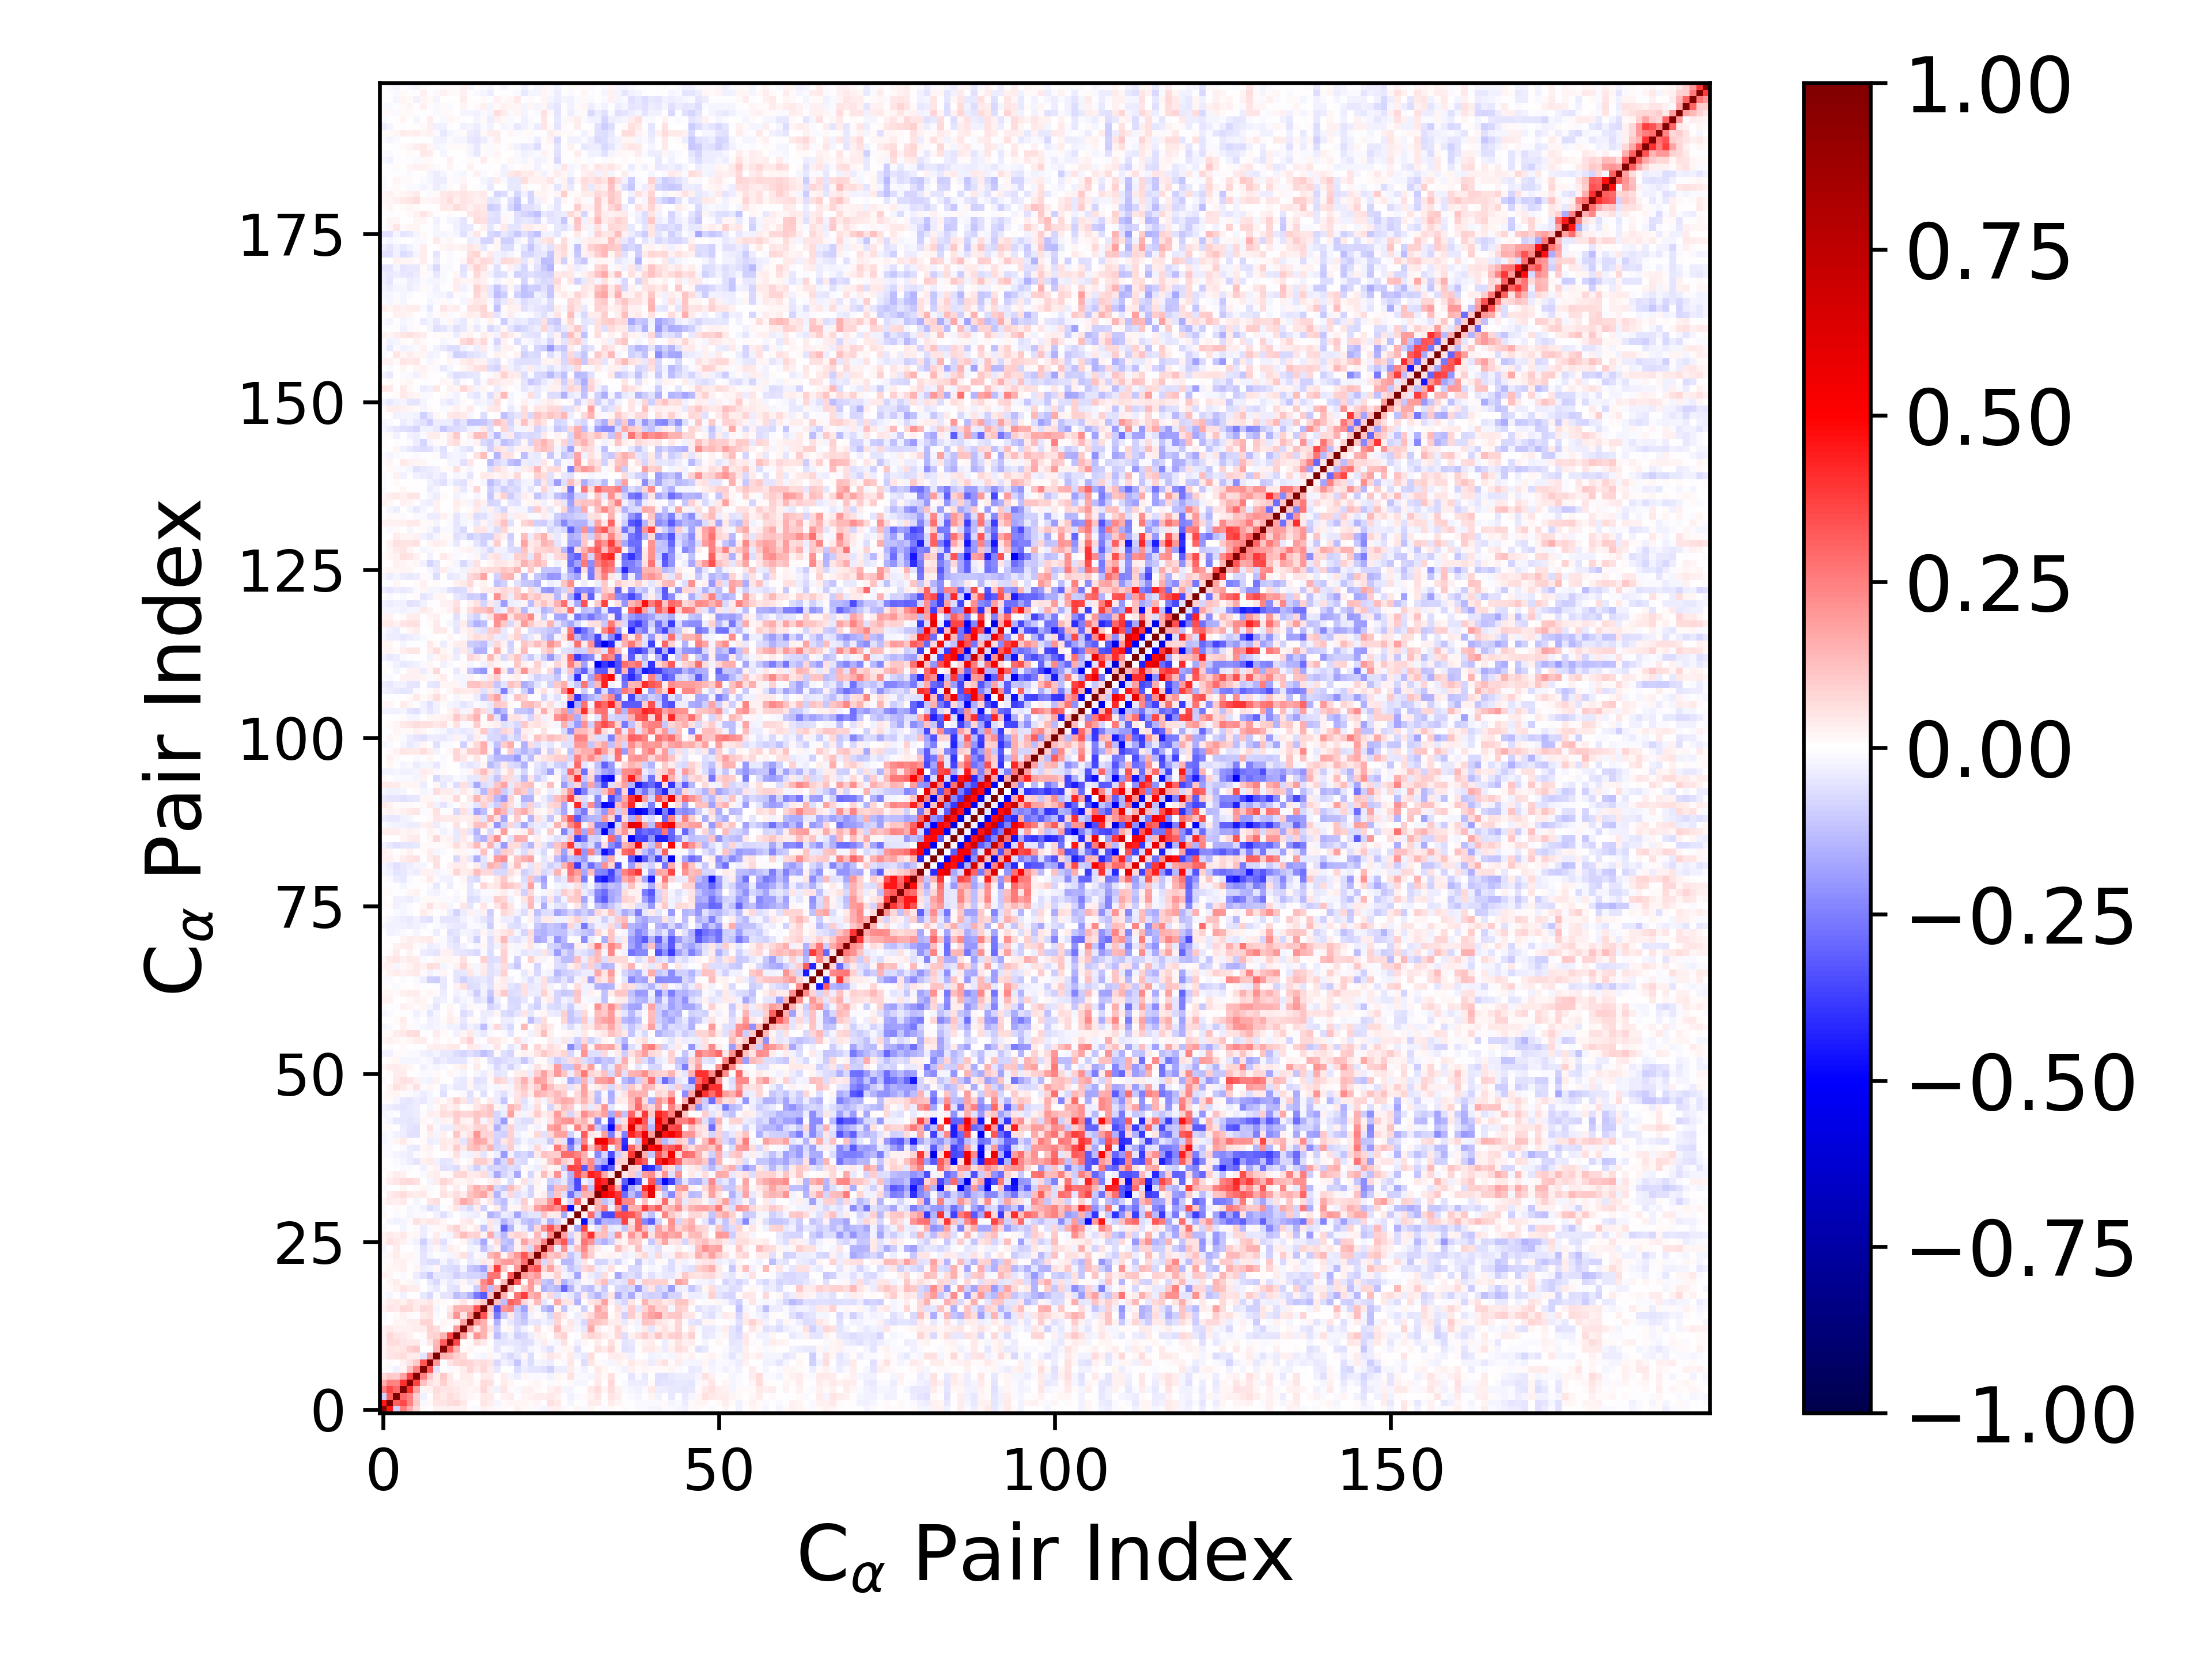

Source data for this figure (header and first rows):
1.000000000000000000e+00, 4.505798189713592916e-01, -8.727605281603277587e-02, 2.504555059060389333e-01, 1.585032323339513050e-01, 7.052480692040612176e-02, 1.321001988922559239e-02, 2.987631959333531591e-03, 2.636309592840286112e-02, 2.535645176827474451e-02, 2.443485151360152291e-02, 2.663224702102040542e-02, 2.442181374963071916e-02, -6.213841407444109163e-04, -1.165450888621260075e-02, 2.618800722771571360e-02, 1.888409521816399039e-02, -1.165025480656674967e-02, 1.440974692601379968e-02, 4.972814566505739768e-03, 2.430638581156028058e-02, 1.205952459551612801e-02, 8.700111297387432344e-03, -1.140339093084588064e-02
4.505798189713592916e-01, 1.000000000000000000e+00, 3.053648173165058877e-01, 3.531818557941904801e-01, 2.487001078620679206e-01, 1.024816902781286176e-01, -1.347658379513864968e-02, 1.325072276170992033e-02, 5.261231616688266666e-02, 4.688852544081389268e-02, 6.439891495361331486e-02, 7.208126667124496734e-02, 4.492378663769932418e-02, 5.677930524389726390e-03, 4.419394644340165525e-03, 5.209832649501668772e-02, 3.181155582952834016e-02, -1.944529683668684561e-02, 1.296165563752878051e-02, 2.139017899154403018e-02, 2.057883232802421025e-02, 1.621141052139191477e-02, 1.354377285352969043e-02, 1.696702666464523085e-02
-8.727605281603277587e-02, 3.053648173165058877e-01, 1.000000000000000000e+00, 2.958632323536309894e-01, 2.372853628010894167e-01, 9.656017363934142617e-02, -2.373987285099611252e-02, 5.129991867104071249e-03, 5.540402281734771450e-02, 3.925587124703794339e-02, 6.442949322235265452e-02, 4.731535047904745356e-02, 3.115042229840639734e-02, 1.759786564665382150e-02, 1.254818078799642585e-02, 4.568538094142988309e-02, 4.611578614575154861e-02, 3.801487413818603828e-04, 2.665500038071459687e-02, 3.375208898014683129e-02, -1.047344864335179540e-04, 2.225390184897453952e-02, 2.353072545871091881e-02, 3.326571532584075147e-02
2.504555059060389333e-01, 3.531818557941904801e-01, 2.958632323536309894e-01, 1.000000000000000000e+00, 4.047972637530073414e-01, 1.786201932130059566e-01, 1.789586345169394757e-02, 2.876373809291131803e-02, 6.981466718568084262e-02, 4.711945119095274637e-02, 5.405146232295796049e-02, 4.330349518448207979e-02, 3.001411327282700256e-02, 2.154143254374427802e-02, 2.567192993419336114e-02, 7.451772963797685667e-02, 2.642665870307667197e-02, -2.515959364914048535e-02, 4.848342579050183426e-02, 1.318605052987604880e-02, -1.473240390574156664e-02, 2.450901643267774932e-02, 2.687696782116663630e-02, 1.103992385975643802e-02
1.585032323339513050e-01, 2.487001078620679206e-01, 2.372853628010894167e-01, 4.047972637530073414e-01, 1.000000000000000000e+00, 3.721758107480037103e-01, 1.237302859652673476e-01, 5.995651813182235196e-02, 3.628086707438250152e-02, 8.701341514343222117e-02, 4.192462059441439542e-02, 3.033505110471716379e-02, 2.552388241233058061e-02, 3.499267456324593045e-02, 9.068203504350683120e-03, 6.803551189395853904e-02, 5.712405646551359933e-02, -5.597177804668971267e-03, 3.834173970338736886e-02, 2.259427826103976161e-02, 3.117974851903856812e-05, 6.113872660650285576e-03, 1.182859544386990862e-02, 1.801448470740001778e-02
7.052480692040612176e-02, 1.024816902781286176e-01, 9.656017363934142617e-02, 1.786201932130059566e-01, 3.721758107480037103e-01, 1.000000000000000000e+00, 2.499796747379973705e-01, 1.030104502532745714e-01, 3.660388292492920692e-02, 1.059258317693737572e-01, 4.519371746271768492e-02, 3.894416137093542618e-03, 3.868449088648247269e-02, 3.630480524342799553e-02, -3.502722447027601781e-03, 3.863431373738056285e-02, 3.803477088221492858e-02, 3.166599505796950740e-03, 3.873496324719988976e-02, -2.094857300201262082e-02, -3.631873360194953076e-02, 2.124905999432091450e-02, -8.226738065761664276e-03, -1.441134455214143802e-02
1.321001988922559239e-02, -1.347658379513864968e-02, -2.373987285099611252e-02, 1.789586345169394757e-02, 1.237302859652673476e-01, 2.499796747379973705e-01, 1.000000000000000000e+00, 3.281806713111352081e-01, -5.130441192736203554e-02, 1.502882020997565104e-03, -8.965258227994717111e-03, 1.424892952079461102e-02, 3.342206006300903892e-02, 7.863166060155343806e-02, 4.651799114938728191e-02, 7.156430639444562314e-02, 3.457020698468509651e-02, -4.206486784636064014e-02, 4.657235076494554635e-03, -8.123636653373367397e-04, -6.568614525950290661e-02, -3.338876577636053916e-02, -5.164693660288786209e-02, -4.760889966818073610e-02
2.987631959333531591e-03, 1.325072276170992033e-02, 5.129991867104071249e-03, 2.876373809291131803e-02, 5.995651813182235196e-02, 1.030104502532745714e-01, 3.281806713111352081e-01, 1.000000000000000000e+00, 1.978321621936894870e-01, -2.196978821749247517e-04, 5.059389486326922036e-02, 7.976484102598324633e-02, 9.256754844861106446e-02, 7.917628773059089131e-02, 5.799256305756182034e-02, 6.484993597538117605e-02, 4.978400337922884999e-02, -7.041034999681954065e-02, -2.945941396113518559e-02, -3.932344164485609278e-02, -1.104126381224664333e-01, -2.920897227895324216e-02, -6.841443326868036634e-02, -2.131616724233271337e-02
2.636309592840286112e-02, 5.261231616688266666e-02, 5.540402281734771450e-02, 6.981466718568084262e-02, 3.628086707438250152e-02, 3.660388292492920692e-02, -5.130441192736203554e-02, 1.978321621936894870e-01, 1.000000000000000000e+00, 1.549297898922931682e-01, 1.397727677419088044e-01, 8.803056915692333839e-02, 6.756011804996199521e-02, 3.224438000945180609e-03, -1.176508032902670239e-02, -2.202562167247050853e-02, 2.241046595882247028e-02, -1.181666084117287581e-02, -4.174655625549156951e-02, -7.109381275390228017e-02, -4.675758875973363288e-02, 2.312947554192721147e-02, -6.951782998510315503e-02, -7.290938123985080295e-03
2.535645176827474451e-02, 4.688852544081389268e-02, 3.925587124703794339e-02, 4.711945119095274637e-02, 8.701341514343222117e-02, 1.059258317693737572e-01, 1.502882020997565104e-03, -2.196978821749247517e-04, 1.549297898922931682e-01, 1.000000000000000000e+00, 3.126578643992938278e-01, 1.441188671759617845e-01, 8.256632798279163118e-03, 2.284284604613073116e-02, 9.320995007650372465e-05, 2.834108550561706581e-03, 8.427620392064103655e-03, -4.996166441514160450e-02, -1.021508128172991629e-02, -1.912232100830138504e-02, -4.028660306792616191e-02, -6.041444990811598026e-02, -2.327327582866715178e-02, -1.035488540246362263e-02
2.443485151360152291e-02, 6.439891495361331486e-02, 6.442949322235265452e-02, 5.405146232295796049e-02, 4.192462059441439542e-02, 4.519371746271768492e-02, -8.965258227994717111e-03, 5.059389486326922036e-02, 1.397727677419088044e-01, 3.126578643992938278e-01, 1.000000000000000000e+00, 3.610266217979651304e-01, 7.219479173690326879e-03, 8.057957443467128611e-03, 6.560121574405361478e-02, 3.933510917855691236e-02, 4.174706158153235658e-04, -5.267416667869748853e-02, -4.734227768426900462e-02, -4.633297510005603137e-02, -4.797324584393623109e-02, -6.970239469924148501e-02, -5.718859639631332370e-02, -2.161607505683807093e-02
2.663224702102040542e-02, 7.208126667124496734e-02, 4.731535047904745356e-02, 4.330349518448207979e-02, 3.033505110471716379e-02, 3.894416137093542618e-03, 1.424892952079461102e-02, 7.976484102598324633e-02, 8.803056915692333839e-02, 1.441188671759617845e-01, 3.610266217979651304e-01, 1.000000000000000000e+00, 2.011930840671870557e-01, 2.473664076203355155e-02, 2.058616286069747947e-01, 1.419898367344147594e-01, 1.599875853282625715e-02, -1.254286353436077361e-01, -6.161897984093112068e-02, -2.457102254258876697e-02, -8.836254279506608467e-02, -7.490456154627818386e-02, -3.537784014888387812e-02, 2.397017985714454402e-02
2.442181374963071916e-02, 4.492378663769932418e-02, 3.115042229840639734e-02, 3.001411327282700256e-02, 2.552388241233058061e-02, 3.868449088648247269e-02, 3.342206006300903892e-02, 9.256754844861106446e-02, 6.756011804996199521e-02, 8.256632798279163118e-03, 7.219479173690326879e-03, 2.011930840671870557e-01, 1.000000000000000000e+00, 1.817220782371467835e-01, 4.894498289208171204e-02, 1.545001717855157830e-01, 4.784038979164329658e-02, -1.008044010441463134e-01, 1.511678041305740579e-02, 1.783019039810964171e-02, -6.523495324179477695e-02, -2.471963744363144325e-02, 8.415368016101099297e-04, 5.905489269079525899e-02
-6.213841407444109163e-04, 5.677930524389726390e-03, 1.759786564665382150e-02, 2.154143254374427802e-02, 3.499267456324593045e-02, 3.630480524342799553e-02, 7.863166060155343806e-02, 7.917628773059089131e-02, 3.224438000945180609e-03, 2.284284604613073116e-02, 8.057957443467128611e-03, 2.473664076203355155e-02, 1.817220782371467835e-01, 1.000000000000000000e+00, 2.156337186422604413e-01, 1.514264343461683426e-01, 1.156291072665133896e-02, -1.494835621017172878e-01, -1.508049720049506499e-02, -4.518867750821190660e-02, -8.465061623305876470e-02, -1.067449162405883639e-01, -3.988108260081526385e-02, -4.771579760815349708e-02
-1.165450888621260075e-02, 4.419394644340165525e-03, 1.254818078799642585e-02, 2.567192993419336114e-02, 9.068203504350683120e-03, -3.502722447027601781e-03, 4.651799114938728191e-02, 5.799256305756182034e-02, -1.176508032902670239e-02, 9.320995007650372465e-05, 6.560121574405361478e-02, 2.058616286069747947e-01, 4.894498289208171204e-02, 2.156337186422604413e-01, 1.000000000000000000e+00, 3.328813197672884638e-01, 5.675249026740478153e-02, -2.611835946200185554e-01, -9.887911235096934204e-02, 4.254116374137261597e-02, -8.189805881622715111e-02, -1.255266810640683073e-01, -3.011312848049088609e-02, 1.383550269399911117e-02
2.618800722771571360e-02, 5.209832649501668772e-02, 4.568538094142988309e-02, 7.451772963797685667e-02, 6.803551189395853904e-02, 3.863431373738056285e-02, 7.156430639444562314e-02, 6.484993597538117605e-02, -2.202562167247050853e-02, 2.834108550561706581e-03, 3.933510917855691236e-02, 1.419898367344147594e-01, 1.545001717855157830e-01, 1.514264343461683426e-01, 3.328813197672884638e-01, 1.000000000000000000e+00, 1.066581468344650202e-01, -3.215233422980259825e-01, 2.070767373198511840e-01, 2.318522391470006772e-01, -9.725771270762746668e-02, -1.862697353775718823e-01, 4.183043821621248298e-02, -2.193093420114977654e-02
1.888409521816399039e-02, 3.181155582952834016e-02, 4.611578614575154861e-02, 2.642665870307667197e-02, 5.712405646551359933e-02, 3.803477088221492858e-02, 3.457020698468509651e-02, 4.978400337922884999e-02, 2.241046595882247028e-02, 8.427620392064103655e-03, 4.174706158153235658e-04, 1.599875853282625715e-02, 4.784038979164329658e-02, 1.156291072665133896e-02, 5.675249026740478153e-02, 1.066581468344650202e-01, 1.000000000000000000e+00, 1.190309724683646098e-01, -1.324174675031028758e-01, 3.060181213487875307e-01, 2.671853998489537863e-01, 7.716844838060564482e-02, 2.906927882466245339e-02, 1.350635179312059952e-01
-1.165025480656674967e-02, -1.944529683668684561e-02, 3.801487413818603828e-04, -2.515959364914048535e-02, -5.597177804668971267e-03, 3.166599505796950740e-03, -4.206486784636064014e-02, -7.041034999681954065e-02, -1.181666084117287581e-02, -4.996166441514160450e-02, -5.267416667869748853e-02, -1.254286353436077361e-01, -1.008044010441463134e-01, -1.494835621017172878e-01, -2.611835946200185554e-01, -3.215233422980259825e-01, 1.190309724683646098e-01, 1.000000000000000000e+00, 1.484713012497559936e-01, 6.281589370820640436e-03, 2.718860214806880782e-01, 3.827711168110081164e-01, 1.459934792334040554e-01, 1.809763331812782872e-01
1.440974692601379968e-02, 1.296165563752878051e-02, 2.665500038071459687e-02, 4.848342579050183426e-02, 3.834173970338736886e-02, 3.873496324719988976e-02, 4.657235076494554635e-03, -2.945941396113518559e-02, -4.174655625549156951e-02, -1.021508128172991629e-02, -4.734227768426900462e-02, -6.161897984093112068e-02, 1.511678041305740579e-02, -1.508049720049506499e-02, -9.887911235096934204e-02, 2.070767373198511840e-01, -1.324174675031028758e-01, 1.484713012497559936e-01, 1.000000000000000000e+00, 1.349221072771766838e-01, 4.613643067860166008e-03, 1.030842438805841116e-01, 1.913473554628368767e-01, 1.974158105804060120e-02
4.972814566505739768e-03, 2.139017899154403018e-02, 3.375208898014683129e-02, 1.318605052987604880e-02, 2.259427826103976161e-02, -2.094857300201262082e-02, -8.123636653373367397e-04, -3.932344164485609278e-02, -7.109381275390228017e-02, -1.912232100830138504e-02, -4.633297510005603137e-02, -2.457102254258876697e-02, 1.783019039810964171e-02, -4.518867750821190660e-02, 4.254116374137261597e-02, 2.318522391470006772e-01, 3.060181213487875307e-01, 6.281589370820640436e-03, 1.349221072771766838e-01, 1.000000000000000000e+00, 3.242892369768980432e-01, 4.106255889351158100e-04, 1.994224919982849620e-01, 1.242472425497345712e-01
2.430638581156028058e-02, 2.057883232802421025e-02, -1.047344864335179540e-04, -1.473240390574156664e-02, 3.117974851903856812e-05, -3.631873360194953076e-02, -6.568614525950290661e-02, -1.104126381224664333e-01, -4.675758875973363288e-02, -4.028660306792616191e-02, -4.797324584393623109e-02, -8.836254279506608467e-02, -6.523495324179477695e-02, -8.465061623305876470e-02, -8.189805881622715111e-02, -9.725771270762746668e-02, 2.671853998489537863e-01, 2.718860214806880782e-01, 4.613643067860166008e-03, 3.242892369768980432e-01, 1.000000000000000000e+00, 2.005781963929393341e-01, 1.557724014818640257e-01, 1.975211325379259975e-01
1.205952459551612801e-02, 1.621141052139191477e-02, 2.225390184897453952e-02, 2.450901643267774932e-02, 6.113872660650285576e-03, 2.124905999432091450e-02, -3.338876577636053916e-02, -2.920897227895324216e-02, 2.312947554192721147e-02, -6.041444990811598026e-02, -6.970239469924148501e-02, -7.490456154627818386e-02, -2.471963744363144325e-02, -1.067449162405883639e-01, -1.255266810640683073e-01, -1.862697353775718823e-01, 7.716844838060564482e-02, 3.827711168110081164e-01, 1.030842438805841116e-01, 4.106255889351158100e-04, 2.005781963929393341e-01, 1.000000000000000000e+00, 2.805112014326084924e-01, 3.310074688638536267e-01
8.700111297387432344e-03, 1.354377285352969043e-02, 2.353072545871091881e-02, 2.687696782116663630e-02, 1.182859544386990862e-02, -8.226738065761664276e-03, -5.164693660288786209e-02, -6.841443326868036634e-02, -6.951782998510315503e-02, -2.327327582866715178e-02, -5.718859639631332370e-02, -3.537784014888387812e-02, 8.415368016101099297e-04, -3.988108260081526385e-02, -3.011312848049088609e-02, 4.183043821621248298e-02, 2.906927882466245339e-02, 1.459934792334040554e-01, 1.913473554628368767e-01, 1.994224919982849620e-01, 1.557724014818640257e-01, 2.805112014326084924e-01, 1.000000000000000000e+00, 1.803274193090640132e-01
-1.140339093084588064e-02, 1.696702666464523085e-02, 3.326571532584075147e-02, 1.103992385975643802e-02, 1.801448470740001778e-02, -1.441134455214143802e-02, -4.760889966818073610e-02, -2.131616724233271337e-02, -7.290938123985080295e-03, -1.035488540246362263e-02, -2.161607505683807093e-02, 2.397017985714454402e-02, 5.905489269079525899e-02, -4.771579760815349708e-02, 1.383550269399911117e-02, -2.193093420114977654e-02, 1.350635179312059952e-01, 1.809763331812782872e-01, 1.974158105804060120e-02, 1.242472425497345712e-01, 1.975211325379259975e-01, 3.310074688638536267e-01, 1.803274193090640132e-01, 1.000000000000000000e+00
-1.895995534599149643e-02, -8.154997156299769552e-04, 3.523334333034756211e-02, -3.773608760203255291e-03, 6.619166405938416674e-03, -1.173107449192564190e-02, -5.994274688340692908e-02, -2.984393754440848798e-02, 1.969339194355290354e-02, -3.442580931365935015e-02, 3.239443019724001088e-02, 2.195969611970162091e-02, 3.450166074452425298e-03, -2.345212609254087102e-02, -2.136683276995367600e-02, -1.189105947257316914e-01, -5.146516530138691564e-02, 3.050272112710863265e-02, -1.533297424575872092e-01, -1.027884590963910605e-01, 2.576154804108199414e-02, 8.094680706257390002e-02, -7.120972217695772932e-02, 2.140657720775679673e-01
2.631048291732950017e-02, 5.544146862001399223e-02, 4.547956713007331869e-02, 2.511421140968822172e-02, -1.152294555878565635e-02, -2.375938200296973807e-02, -9.246761886403784270e-02, -3.900738510318490365e-02, 5.068524680912474961e-02, -5.691895490570147986e-02, -1.109228266458158960e-02, 7.646338619877884619e-04, 1.632181017644315432e-02, -4.462238984139017817e-02, -7.306350973778402702e-02, -1.712848349592459019e-01, -9.836300938970875957e-03, 7.571359290575238599e-02, -1.106967534420886662e-01, -1.373961937339616413e-01, 2.775878297673596215e-02, 1.763667721287664747e-01, 9.551095541440955683e-02, 1.059747258093756000e-01
3.041358052757118374e-02, 4.559452725518915728e-02, 2.609227184309851830e-02, 4.632553238327951489e-02, 9.148967562339280213e-03, 2.113788139534464317e-02, -3.579103595278458616e-02, -3.122031085206034874e-03, 3.559842888728616955e-02, -1.429464266736812234e-02, -2.148897988713046464e-02, 6.444929623568346200e-02, 1.258157453129820358e-01, 7.988055462773187287e-02, 8.878232672214188270e-02, 2.132532465572931427e-02, 1.657924261190495130e-01, -6.812977181439895669e-02, -1.374889126543949180e-01, 5.495359181263710646e-02, 9.119007519013481999e-02, 6.920304684190306532e-02, -1.230870314312788177e-02, 1.379418485654514137e-01
-1.506964988345698211e-02, 5.960137142524545018e-03, 4.957438949715892509e-03, -1.907571026295586461e-02, -5.359239417127985815e-03, 8.056886249820007645e-03, -3.274448028884684864e-02, -1.537296502254549904e-02, 1.465852317142693137e-02, 1.963792623137073853e-02, 5.743128889049524399e-02, 8.652164960560759788e-02, 3.172842483885299908e-02, 1.113129369801753310e-02, 4.229032301269148447e-02, -1.141941579524963640e-01, 5.373667695452667703e-02, -2.677961703207358199e-02, -2.945406730957410568e-01, -1.424413259125550668e-01, -1.576390585383806095e-02, -3.464376611117411797e-02, -1.379673921123510671e-01, 7.562523705010180952e-02
-1.418019142187536448e-03, -2.004045979109086648e-02, -2.411552838373622054e-02, -1.927867396672954328e-02, 8.213404735772956988e-03, 5.857103087978107053e-02, 3.738433708770516617e-02, 5.257576132777713046e-02, 4.583024382719313311e-02, 1.773251892649203160e-02, 4.185035968773626676e-04, 1.110744188609163324e-03, 3.178788636293002068e-02, 4.812750759242750281e-02, -6.187585601641838566e-03, -1.822826357231559571e-02, 4.824284320239782820e-02, -4.518139346166624715e-02, -1.439856817967600233e-01, -7.993149196625815023e-02, -3.875830013337892149e-02, -1.099306871690296644e-01, -1.359702927358660551e-01, -1.152217966985438768e-01
1.711834811615058419e-02, 5.974473077577591162e-03, -1.285129376390527385e-02, -2.712272000168151898e-03, -1.712473878732546570e-02, -1.547210436993089709e-02, -7.975410677525707898e-03, 5.991636627350609666e-03, -2.870961362861505078e-02, -6.217442300872347977e-02, -2.411642665131336072e-02, -3.461444256643222885e-03, -1.770296888966752663e-02, -2.557162052335629210e-02, -3.406312706805314505e-02, 9.436231794129390504e-03, -1.495970864586942950e-01, -1.169667432583011840e-01, -3.637867154831468663e-02, -4.925749575325159141e-02, -1.765120002605616023e-01, -7.706738010928973481e-02, -4.770124125706507595e-02, -4.953302562486027599e-02
-1.416811239317351291e-02, -2.999174421791518663e-03, 1.464701652453861448e-02, 3.680716912351431492e-03, -1.581614819508476641e-02, -1.321259859919624718e-02, -2.848071870711742920e-02, -6.369107003721453941e-02, -3.995738581954084989e-02, -1.480290891413340052e-03, 2.031825850868087743e-02, 5.126633218345998805e-02, -3.982508717166391432e-02, -7.707658561737509850e-02, 3.473705683408022382e-02, -8.803755127879192566e-02, 7.457100807260855745e-03, 3.701083805992437525e-02, -1.036790366819802800e-01, 2.033925136681517115e-02, 1.778983992417527624e-02, 7.461244063232422286e-02, 5.328885982335990201e-02, 1.829268280912645928e-01
2.191100081291236928e-02, 3.749078706292067326e-02, 2.819152233823321932e-02, 3.954771996785041988e-02, 3.376984622726069470e-03, -1.838025283335828833e-02, -7.287800222247523647e-04, 5.170739618996120224e-02, 6.754165081625987388e-02, 6.189011172671753970e-04, 7.223844116740233030e-03, 8.476275391502866019e-02, 1.669369877911951461e-01, 1.262133558356309804e-01, 7.683486152196654373e-02, 8.885197419074829586e-03, 4.737206806716708768e-02, -8.783682962052193066e-02, -1.288905533862482466e-01, -1.620550772802977629e-02, -3.842405136218859929e-02, 9.624903223398663388e-02, 4.081101680031759267e-04, 9.520703038216805913e-02
3.550462291666849415e-03, 3.875550131336593512e-02, 5.317915044834446714e-02, 6.780229040653037997e-02, 4.497471344935464327e-02, 3.241982397086969753e-02, 4.221226382735881327e-02, 1.509261507088989138e-02, 7.795691736124549763e-03, 6.181830172741180351e-02, 3.662658049174514346e-02, 6.889855258264275528e-02, 3.701891261580449871e-02, 1.170254948161362080e-01, 1.430295393976518947e-01, 1.758739328489460074e-01, 6.763482411547798445e-02, -1.456529672736875392e-01, -3.214519488695387339e-02, 7.265236614270020876e-02, -5.750854913333407897e-02, -3.473462091392165441e-02, -8.095017851011414300e-02, 9.063445493384369653e-03
-1.458865225351814628e-02, -6.821623086559676710e-03, 7.243175865831869877e-03, 2.187551046792102910e-02, 3.228900331893655180e-03, 1.507599716584492704e-02, 2.272985146350849084e-02, -1.394575087600572784e-02, -6.543365995341423637e-03, 4.675772922631926676e-02, 7.574147062738552892e-03, 3.322090497410282867e-02, -7.622286734810137035e-03, 8.910819102757269738e-02, 1.603287903552596261e-01, 1.142009251195349878e-01, 1.865331257725637293e-01, -7.049366925217680213e-02, -1.055131228849995606e-01, 1.322522444112453066e-01, 6.795567762789485322e-02, -2.334348406340030352e-02, -8.246615454001582357e-02, 1.721072946015099817e-02
1.081434699083609445e-02, 3.423370572149773972e-02, 4.767938372238959138e-02, 6.535826776455898324e-02, 7.225168764383779751e-02, 6.090242300202360765e-02, 6.939389500263236886e-03, -2.062797681100400973e-02, 3.774412571570040509e-02, 8.258600737831385541e-02, 5.687848520905096350e-02, 2.184683179880226103e-02, 1.792019826771840130e-02, 3.312941428046629194e-02, 8.925361584543095930e-03, 1.505798149335983932e-03, 2.483125505143397513e-02, 5.266400451478036454e-02, -3.181710300887795502e-03, -6.612738051405421535e-02, 4.771486030384961170e-03, 6.208103719330296255e-02, -3.291781091008999516e-02, 2.364193906679875473e-02
5.994192360636685195e-03, 1.569088922122587743e-02, 3.332509989894488073e-02, 3.102773407692564767e-02, 4.914610681591618895e-03, -5.464178375677432829e-03, -1.018348699198558249e-02, 2.971090052418371569e-02, 3.799643121857328859e-02, 1.205421420712272929e-02, 8.432074292596750120e-03, 7.408704145169174582e-02, 8.365631466120596049e-02, 3.610744194994537637e-02, 4.431774655493937731e-02, 6.991322586113980775e-02, -4.887780970301136563e-02, -1.684617571015072923e-01, -8.054296882624754905e-02, -4.364431028557526349e-02, -1.675519175076823908e-01, 4.396270843576499318e-03, -8.322061402759273196e-02, 1.659931629706069486e-02
1.095838542482787357e-02, -6.811430766481635368e-03, -5.341470244353190532e-03, -1.458210849168570591e-02, -8.702258241043281731e-03, 2.407666787585054178e-03, -2.680982362504363836e-02, 1.055381265826399288e-02, 2.938643995412696178e-02, -5.496322286250217987e-02, -5.140156014075789731e-02, -6.619038598762520820e-02, 3.017041304474838564e-02, -4.243126746768925012e-02, -8.740468648098152771e-02, -3.832274511907150794e-02, -7.889641740435518469e-02, -7.430172658471190239e-02, -8.862383608502351351e-02, -5.580236740470988915e-02, -7.346340485547069032e-02, 1.370603248815091199e-02, -1.862534231917899880e-02, -3.863296796315207615e-02
-2.682269438471780298e-03, -6.374146541883460651e-03, -1.166297244693428187e-02, -2.115835334910342799e-02, -3.631453451635990176e-02, -5.068616308911165491e-02, 2.530937689106456043e-02, 4.028502696012738887e-02, -2.694230486818457657e-02, -5.365461641477646537e-02, -3.939900925100710966e-02, 2.391318938961121271e-02, -4.742406438132215629e-03, 1.986503518797897577e-02, 9.953113128017446187e-02, 1.002298989743796304e-01, 5.283340576986871734e-02, -1.579845390570710773e-01, -7.495807575919972987e-02, 1.475961931060933430e-01, -5.470277649698367800e-02, -7.726641658141039648e-02, 6.608760221477558497e-03, -1.662220095868041647e-02
-1.391732619733893409e-02, -1.324555635622484163e-02, -2.303157482111072712e-02, -2.800971925966885476e-02, -3.711847043800377971e-02, -1.179300631557285949e-02, 9.242796792265018518e-03, 1.769528157973066992e-02, 9.490490505319092640e-04, -1.303398161599114615e-03, 1.411682671558168317e-02, 6.043701472364789579e-02, -2.016368180198467586e-02, -3.098831709273571974e-02, 3.619203696889072147e-02, -4.895830491682210545e-02, 1.044251031018312431e-02, -3.319630599711155539e-02, -2.019067593370341696e-01, -2.901523594968322822e-02, -8.741421059307226404e-02, -7.488506892100192658e-02, -1.133482435739900651e-01, 4.274573663673414403e-02
-1.236391832079850907e-02, -9.772823082007085077e-03, -6.593684937238534875e-03, -8.211838413523632821e-03, -3.750015902982099109e-02, -4.089610828765936901e-02, 1.651109980546229886e-02, 2.734499961314122013e-02, -6.180315871745992043e-04, 4.022314239549781151e-02, 2.559882494426998431e-02, 1.002355953503669683e-01, 4.251180966683213575e-02, 1.142535249696882277e-01, 1.328714782421233365e-01, 8.327841235291989774e-02, 1.432613809775881153e-01, -8.139402227604193574e-02, -6.065456221865406922e-02, 1.003087646813581174e-01, -1.999332629382888013e-02, -4.641829069519856112e-03, -2.413614203468393560e-02, 7.049401261664271778e-02
-2.251553309428274210e-02, -1.159348115557888234e-02, 2.267057001821893084e-02, 4.083503624662361553e-02, 1.242175516231297169e-02, 3.709732526531984986e-03, 1.519198995859889420e-02, -3.553767908062271941e-02, -3.010203288443350986e-02, 4.478154653344842973e-02, 3.241119940486021644e-02, 5.444628621183505990e-02, -5.201070204639267336e-02, 1.028439921062571927e-01, 1.738111763586130398e-01, 1.628699013811391871e-01, 6.275487643675456417e-02, -9.042988494499876184e-02, 4.726694310384391140e-02, 9.079277735312474285e-02, -6.032819178638045704e-02, -2.317605469184073896e-02, -4.607208244588041623e-02, -3.589147963087267745e-02
-1.669694828399807124e-02, -8.108214336741827871e-03, -2.710130597810678568e-02, -3.590521021067839824e-02, -5.735792689825187918e-02, -5.858473226252242788e-02, 1.046810652751940622e-02, 3.902287478146036076e-02, -1.644097190890226809e-02, 3.038336780841357013e-02, 7.028107484228152818e-03, 1.146441396680599883e-01, 2.354677675782002738e-02, 6.029212402790642966e-02, 2.060934717346023792e-01, 7.939833505501525668e-02, 8.029480899309897335e-02, -8.168916986717424111e-02, -9.358331060679674074e-02, 8.918246764310062968e-02, -2.884660697978917027e-02, -1.509031142525456975e-02, 1.118403879643328422e-02, 7.515887378800863161e-02
1.312999095020710681e-02, 1.065704546992068090e-02, 6.121256775205061000e-04, -3.379634868026105965e-02, -4.700074550960847003e-02, -5.504028420419398993e-02, 1.475167397904091071e-02, 5.947405792240069433e-02, -1.313377161549416153e-02, -3.426431924588295430e-02, -3.604788877315092538e-02, 4.904192163465422027e-02, 5.923994976888946606e-02, 4.017208804590373383e-02, 8.443064996035955228e-02, 9.074598407007240797e-02, 3.980992714757190798e-02, -1.558911072271043086e-01, -6.531111681097481747e-02, 9.334469725286115294e-02, -3.986259169830968369e-02, -4.329506388316588933e-02, 1.336828359720515676e-02, -2.541274453430259275e-02
-1.178218952795141369e-02, -2.170371945900859828e-02, -4.551041310799967821e-02, -4.390466510829298119e-02, -4.912683642622046182e-02, -3.928994510701851878e-02, 1.970380115049173708e-02, 1.281710970578247254e-02, -1.811521559761251204e-02, 2.397666075676321146e-02, 1.639985753756278974e-02, 8.952672692506968843e-02, 2.484216793196549269e-02, 1.739439258865675339e-02, 1.021486262539393480e-01, -1.624826112703554176e-02, 5.691840129148178357e-02, -8.519191544014782791e-02, -1.925540489805673550e-01, 2.075990160887047214e-02, -4.454779523099727800e-02, -6.358560956377116991e-02, -6.940748000058612199e-02, 2.883987858362631676e-02
-2.155280057052450654e-02, -1.445985311972869912e-02, -4.744727734995792326e-03, -4.443465788986195736e-02, -4.186378805453308538e-02, -3.776991184994635958e-02, -7.899809650984824030e-03, 3.154229617240199290e-02, 3.030940090136101731e-02, 6.876326336668373007e-02, 6.112727589538793915e-02, 9.689579026735502254e-02, 7.937427583304584866e-02, 7.830161250994070732e-02, 1.168651317989889138e-01, 9.687309904927324244e-02, 1.140810344115069375e-01, -7.925743064434438712e-02, -3.900237914384108856e-02, 1.825491821321525154e-01, 2.809347765025291266e-02, -2.281301667832545677e-02, 2.424728097787303902e-02, 9.803799566458644421e-02
-2.600415762725821062e-02, -3.170351320501380715e-02, -4.353382254585839994e-02, -5.269868634349868242e-02, -4.304223872790706451e-02, -3.320181881121293116e-02, -2.004451292152799324e-03, -1.632657875561972435e-02, 8.559447622799754019e-03, 5.037699542748945436e-02, 2.369437279001221017e-02, 4.280505179106796482e-02, 1.968764366071971798e-03, 8.854962748996386690e-03, 5.207520341535717967e-02, 8.507116143203212466e-02, 1.141941554382774060e-01, 1.780121025779260110e-02, -2.730572835747736155e-02, 1.446959909874640793e-01, 1.026032380278956019e-01, -4.065160218222237110e-02, -3.060207614755392977e-02, 6.897632531556055491e-02
1.155954862184772891e-02, 1.238189416710668879e-02, -2.192441522694312320e-02, -4.210634405393418739e-02, -4.702820163639197248e-02, -3.763304805902730615e-02, -3.980441102208898824e-02, -1.844446970347253523e-02, 2.520905788931695340e-02, 9.825468584962790408e-03, 3.164704226486590721e-02, 9.303387077091965218e-02, 5.099104098591778628e-02, -4.906570963826501625e-02, 5.101422008926390778e-02, -3.469858832665119724e-03, 3.989954343048049412e-02, -3.143952894025153766e-02, -1.112006305089957986e-01, -3.886906265825186384e-04, 5.915622178209979654e-02, -5.741290727032934832e-02, -1.132299685756181333e-02, 3.963125576747379697e-02
7.999821926655898557e-03, 1.732260367179395272e-02, 2.081489108382791192e-02, 1.449450750484441650e-02, -9.253665348281189806e-03, -2.016573861832999734e-02, -3.853956406294218456e-02, -1.573018090662494164e-02, -1.110290929932727499e-03, -5.685348715798570207e-02, -5.116295457472926599e-03, -3.831469419034528104e-03, -1.543487545447819534e-02, -5.955325790380214257e-02, -7.211379626894586121e-03, -5.780364249565870388e-02, 6.831554774966033285e-03, -3.188285257173414239e-02, -5.724359860890305962e-02, -1.937436584992796931e-02, 4.855502058852098624e-02, 9.204299241630971296e-02, 3.463988733887362476e-02, 1.534207677777501000e-01
2.974494440410857792e-03, 1.771842934365897015e-02, 5.821648877034782399e-02, 4.134517696683502608e-02, 1.980864778939581475e-02, 5.840050000465400043e-02, 1.139884235462304725e-02, 1.940059729364787891e-02, 1.421960959818222708e-02, -4.405054091833898733e-02, -1.687095619419061443e-02, -4.467301682663351453e-02, -4.062406050928189100e-02, 2.020612876435643260e-02, -3.936421579040899621e-02, -3.529830676247729809e-02, -1.275171094800315631e-02, -2.084461946555702522e-02, 1.762294623997368373e-02, -1.785452255529653906e-02, 6.478337145099413719e-02, 1.142634076323430781e-01, 4.850947467389576939e-02, 1.012590090822508004e-01
-1.036134882730761764e-02, 6.918343915555199772e-03, 4.487533880327627955e-02, 6.016857077633245426e-02, 4.991160616719448467e-02, 2.685385381905865121e-02, -1.863448624977151469e-02, -2.996491558147738876e-02, 2.551547935731883487e-02, -2.562900995318807742e-03, 2.143540992220011217e-03, -3.364265471189632067e-02, -4.606202464172130806e-02, 1.706360559187751133e-02, -5.641097159428414692e-02, -4.985980479259992382e-02, 1.489168211612311617e-02, 8.728518283176610326e-02, 6.547018079044525374e-02, -3.638183592275930078e-02, 7.707907749197860647e-02, 1.556849567341734575e-01, 5.632080397921682829e-02, 1.800700439001488018e-01
1.275695272197501819e-03, 1.078433063741717629e-02, 3.187743689235676692e-02, 3.663497843350291272e-02, 1.887279164751566292e-03, -6.091565493419884769e-04, -8.709899868751619367e-03, -1.439275076987652467e-02, 1.236062458056619642e-02, 7.729085143933791223e-04, 1.938975872972479447e-02, -9.642355139577458989e-03, -1.721217263202776473e-02, 7.746058867453502368e-03, -1.764962124055845585e-02, -3.229726437935296485e-02, 1.610550840899496391e-02, -5.399764377223648798e-02, -4.651266488274579530e-02, 3.376930223887937479e-03, 3.283508344437415655e-02, 4.143243721217038794e-02, -3.619676484453451804e-02, 9.615620584422633621e-02
2.160247649097960312e-02, 3.269921135007639035e-02, 3.408589126926029472e-02, 2.760559657418081361e-02, 1.828447249655956036e-02, 4.486945403472936481e-03, -2.479176113149265254e-02, -1.449010932237605569e-02, -2.062121918297383713e-02, -1.415940621027042198e-02, 3.419301568951409881e-03, 1.791324179828348781e-02, 3.552608160132562226e-02, -5.620854125880290347e-03, 4.037275959443674400e-02, 5.514684787657844929e-03, -1.914650910805437700e-02, -7.533908091411319063e-02, -3.350266205857151819e-02, -8.557845569569372257e-02, -3.475934398269559661e-02, 2.331639482880256548e-03, -2.064336437835893531e-02, 5.927849127926680672e-02
2.917432042964151085e-03, 7.965850911428630499e-03, 1.814470335100826573e-02, -2.017532499610765265e-02, -1.903573527073548766e-02, -2.004255097321642337e-02, -9.397978977382242388e-03, -2.170625750750161329e-02, -4.743076049845807579e-02, -3.616901290467718078e-02, -5.209253621016950164e-02, -5.318541057284791040e-02, -4.865410843995932044e-02, -1.058043676522469820e-02, 3.051002227535072608e-02, -2.668508108202097447e-03, -5.710785870776410172e-02, -8.280741760269710872e-02, -6.889977497892339764e-02, -5.465210351167012343e-02, -5.320347228685355645e-02, -1.029004155549360228e-01, -4.919355328143297512e-02, 1.248847438639693469e-02
-2.892084619420721980e-02, -2.879175908146822463e-02, 1.272813084021223728e-02, 1.113872569753870251e-02, -1.237608685064246414e-02, -1.533425255599206796e-02, -2.636107403738119706e-02, -3.535377431839388518e-02, -1.671269849209948422e-02, -4.404042301406255883e-02, -4.534294662711087914e-02, -6.474818846401125816e-02, -8.252618252573178104e-02, -5.841849613861559154e-02, -8.577236575998715973e-02, -1.235493438593827514e-01, -8.687026961512228640e-02, 9.929282424949843755e-03, -5.840044612860387230e-02, -8.530984445306469266e-02, 9.116315391468277768e-03, 2.919705588957882333e-02, 1.726607719676906752e-02, 5.711848075768711369e-02
1.046761162294244018e-03, 1.434040171717176036e-02, 6.052581637470445808e-03, 1.465209290497149035e-02, 3.664028414877993560e-04, -6.006026956989911174e-03, 1.786313216173758634e-05, 2.870550644276096894e-02, 3.416081650175045725e-02, 2.960996473037691770e-02, 3.957955871991797325e-02, 4.557176296818179345e-02, 1.800640028080626636e-03, 4.409656034119496110e-02, 3.301722878943721962e-02, -1.689817080229555346e-02, -1.067637029085648399e-02, 5.333642405836400147e-02, -1.094926329344992439e-03, -4.906907512008777672e-02, -2.187215763596077681e-02, 1.282908076205352965e-01, -2.069671260267521001e-03, 8.378632425290678809e-02
1.744176935881869978e-02, 2.444121593799011144e-02, 2.028328857483609540e-02, 1.450258992824309499e-02, 1.786197718837672851e-02, 3.460784793874153997e-02, 3.156773301542366295e-02, 4.166964949924236057e-03, 2.134424099302768829e-02, 5.779997362983297325e-03, 1.124270438242952301e-02, -2.655252823045710017e-03, 4.798370427775553587e-02, 8.694439025743536109e-02, -1.182193294910536749e-02, -5.116660867444364040e-03, 5.370413352627374792e-02, 4.649465597227487451e-02, 2.262372971577347389e-02, 4.516034259172236123e-03, 5.484434430750118744e-02, -2.840744826088782704e-02, -9.959834391165359527e-03, 2.839079721671372829e-03
1.012301470851198655e-02, 1.328322001960120617e-02, 3.899240565621700516e-02, 4.364931232661908855e-02, 6.423921841368830654e-02, 6.961203410303289096e-02, -1.602588117697990736e-03, -2.163219218894017141e-03, 3.318971888690588207e-02, 1.110832084627338782e-02, -6.173382067468985088e-03, -2.405361964001475131e-02, 2.003738164249663917e-02, 4.007053187614780659e-02, -2.722518747183004517e-02, -4.413884678645512566e-02, -8.555115538884392259e-03, -4.257151230601424058e-03, -1.196518798385960008e-02, -4.804592742988972320e-02, -6.400974318274672489e-03, 1.158497581083399973e-02, -2.687822225310563737e-02, 4.291602744303350120e-02
-1.587896190628186599e-02, -1.132209748859116030e-02, 6.094450254842198947e-03, 3.020182835202836133e-02, 9.927486310920942761e-03, -1.404221531395788598e-02, -2.207256067505871180e-02, -2.887619789631964626e-02, -1.828935885225148675e-02, -1.142241221919754190e-02, -2.515525174422347798e-02, -2.871331776674389616e-02, -6.096926072648345407e-02, -2.792940179487071392e-02, -4.595820280192747243e-02, -1.274891773127213579e-01, -1.679812191307257507e-02, 7.679468045480965233e-02, -4.441833953250758776e-02, -7.373229972288056211e-02, -2.367371594331662502e-03, 1.364135028009226813e-01, -7.222403432589835116e-03, 4.279721953171748694e-02
5.306729669537903898e-03, 6.197887729713446800e-03, 9.738295074246913416e-03, 3.166044691964903235e-02, 1.224506191882512472e-03, -9.306228581382421094e-03, 2.324606659710080729e-03, -2.926326463949827442e-02, -1.686909584419712949e-02, 1.143209642360009867e-02, 3.183618681735834316e-02, 1.588013360992851161e-02, -4.440912539710489132e-02, 1.429415418812953267e-02, 1.249255017209875349e-02, -3.865876168401755769e-02, -1.248781513024428864e-02, 2.248173301820826590e-03, -3.201319822448480540e-02, -3.784348725016511983e-02, -1.452097372264580903e-02, 9.223569404241361777e-03, -1.322399191427449106e-01, -5.718742057940098822e-02
-2.105021353743904283e-02, -1.353259619836259808e-02, 7.461466217945395170e-03, -1.511172378103384402e-03, -8.990751009940839119e-04, -2.843833653801531441e-02, -9.528769813697227087e-03, -5.206678861359308880e-02, -1.976636362377006198e-02, 7.536817197078647147e-03, 2.561436710655979124e-02, 2.240095651849326793e-03, -6.877556795346569107e-02, -4.487292761474615671e-02, 6.654615721195879068e-03, -3.371788354340008592e-02, -3.180862626130503273e-02, 2.041073605831317597e-02, -6.525000265614108730e-02, -8.090481774455848818e-02, -4.820041264873076159e-02, 5.395255202157579061e-02, -4.209881731156284168e-02, 1.082565521448231385e-02
9.365965537660010665e-03, -2.668265937428684551e-03, -2.058123869257447679e-04, 2.450212765122727551e-02, 1.905598997755315882e-02, 1.426580363290806154e-02, 2.278971700927278840e-02, -1.876993269468508335e-02, -5.260303355182661955e-02, 4.754281110398769945e-03, 1.915794336622738195e-02, -3.915229343836148894e-03, -3.139188453102458032e-02, 1.963347228831415631e-02, -1.184429878857759869e-02, -1.350664296934625357e-02, -7.858605519280296992e-02, -6.153231666095677899e-02, -1.504542593607783793e-02, -6.688789654222013215e-02, -7.317089381130269243e-02, -1.155129195285433362e-02, -6.185906699168081807e-02, -8.694086046421439784e-02
... 137 more rows
